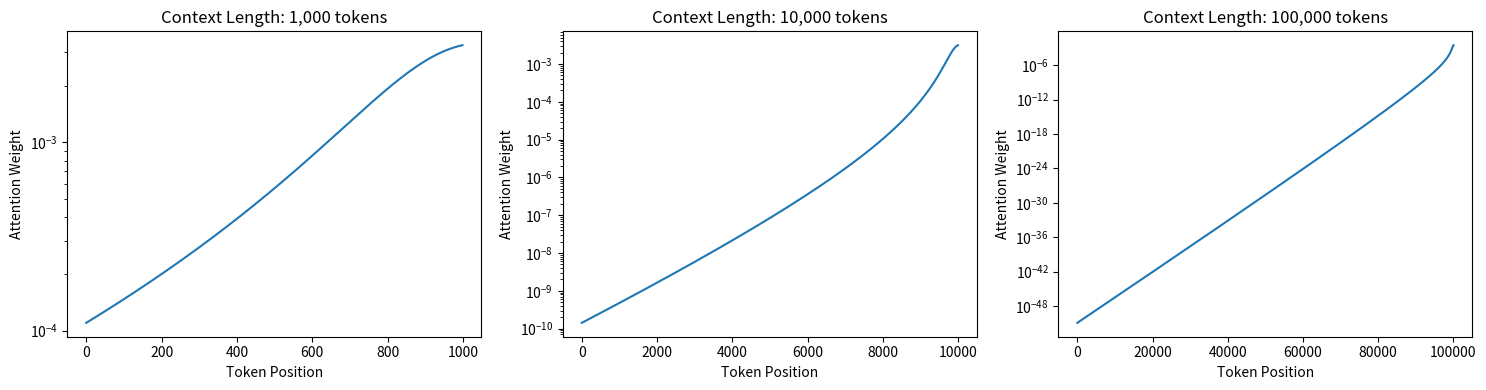

Recreate this plot in Python.
import numpy as np
import matplotlib.pyplot as plt

def attention_weights(context_length, query_position):
    positions = np.arange(context_length)
    recency = np.exp(-0.001 * (query_position - positions))
    distance_penalty = 1.0 / (1.0 + 0.00001 * (query_position - positions)**2)
    weights = recency * distance_penalty
    weights = weights / weights.sum()
    return weights

fig, axes = plt.subplots(1, 3, figsize=(15, 4))
for idx, ctx_len in enumerate([1000, 10000, 100000]):
    query_pos = ctx_len - 1
    weights = attention_weights(ctx_len, query_pos)
    axes[idx].plot(weights)
    axes[idx].set_title(f'Context Length: {ctx_len:,} tokens')
    axes[idx].set_xlabel('Token Position')
    axes[idx].set_ylabel('Attention Weight')
    axes[idx].set_yscale('log')
plt.tight_layout()
plt.show()